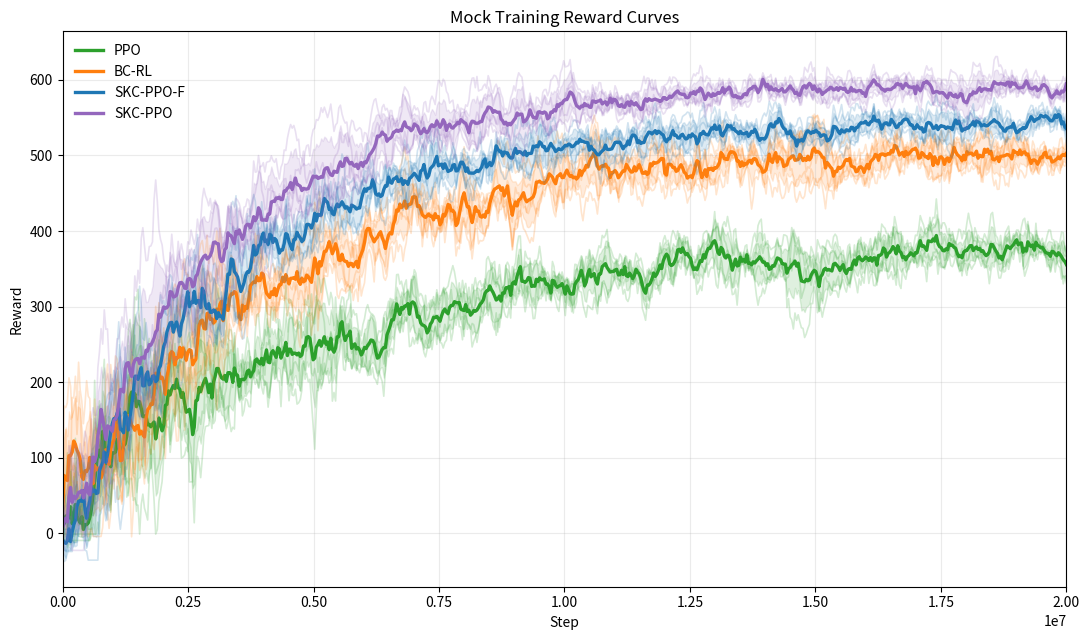
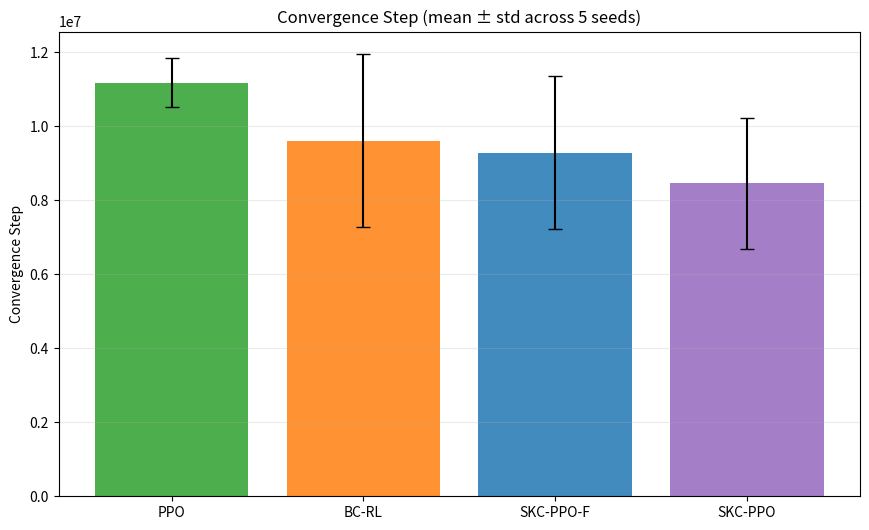

Generate these figures, in order, with matplotlib:
#!/usr/bin/env python3
"""Generate mock reward curves and convergence statistics for 4 algorithms."""

from __future__ import annotations

import math
from dataclasses import dataclass

import matplotlib.pyplot as plt
import numpy as np
import pandas as pd


EVAL_INTERVAL = 32_000
TOTAL_STEPS = 20_000_000
N_SEEDS = 5
TAIL_POINTS = 32  # ~last 1M steps when eval_interval=32k
CONVERGENCE_N = 5
RNG_SEED = 20250205
RHO = 0.85
TAU = 4e6


@dataclass(frozen=True)
class AlgoSpec:
    name: str
    final_mean: float
    final_std: float
    k: float
    sigma_start: float
    sigma_floor: float


ALGO_SPECS = [
    AlgoSpec("PPO", final_mean=374.6, final_std=22.9, k=1.9e-7, sigma_start=60.0, sigma_floor=20.0),
    AlgoSpec("BC-RL", final_mean=498.0, final_std=38.0, k=2.35e-7, sigma_start=55.0, sigma_floor=18.0),
    AlgoSpec("SKC-PPO-F", final_mean=545.0, final_std=34.0, k=2.85e-7, sigma_start=45.0, sigma_floor=14.0),
    AlgoSpec("SKC-PPO", final_mean=588.0, final_std=29.0, k=3.25e-7, sigma_start=40.0, sigma_floor=12.0),
]


def make_dropout(steps: np.ndarray, center: float, width: float, depth: float) -> np.ndarray:
    return -depth * np.exp(-0.5 * ((steps - center) / width) ** 2)


def generate_ar1_noise(sigmas: np.ndarray, rho: float, rng: np.random.Generator) -> np.ndarray:
    noise = np.zeros_like(sigmas, dtype=float)
    scale = np.sqrt(1.0 - rho**2)
    for i in range(1, len(sigmas)):
        noise[i] = rho * noise[i - 1] + scale * rng.normal(0.0, sigmas[i])
    return noise


def cap_tail_volatility(
    reward: np.ndarray,
    base: np.ndarray,
    target_std: float,
    tail_points: int = TAIL_POINTS,
    trigger_ratio: float = 1.15,
    cap_ratio: float = 1.05,
) -> np.ndarray:
    out = reward.copy()
    tail = out[-tail_points:]
    cur_std = float(np.std(tail, ddof=0))
    if cur_std <= trigger_ratio * target_std:
        return out

    base_tail = base[-tail_points:]
    noise_tail = tail - base_tail
    centered = noise_tail - np.mean(noise_tail)
    if np.std(centered, ddof=0) < 1e-12:
        return out

    factor = (cap_ratio * target_std) / cur_std
    new_noise_tail = np.mean(noise_tail) + factor * centered
    out[-tail_points:] = base_tail + new_noise_tail
    return out


def align_tail_mean_only(reward: np.ndarray, target_mean: float, tail_points: int = TAIL_POINTS) -> np.ndarray:
    m_last = float(np.mean(reward[-tail_points:]))
    return reward + (target_mean - m_last)


def enforce_skc_tail_not_exceed_mid(reward: np.ndarray, base: np.ndarray, tail_points: int = TAIL_POINTS) -> np.ndarray:
    out = reward.copy()
    # Mid region: 8M~12M, tail region: last 1M
    mid_mask = (np.arange(len(out)) * EVAL_INTERVAL >= 8_000_000) & (np.arange(len(out)) * EVAL_INTERVAL <= 12_000_000)
    mid_std = float(np.std(out[mid_mask], ddof=0))
    tail = out[-tail_points:]
    tail_std = float(np.std(tail, ddof=0))

    if tail_std <= mid_std:
        return out

    base_tail = base[-tail_points:]
    noise_tail = tail - base_tail
    centered = noise_tail - np.mean(noise_tail)
    centered_std = float(np.std(centered, ddof=0))
    if centered_std < 1e-12:
        return out

    factor = max(0.0, (0.95 * mid_std) / tail_std)
    new_noise_tail = np.mean(noise_tail) + factor * centered
    out[-tail_points:] = base_tail + new_noise_tail
    return out


def find_convergence_step(reward: np.ndarray, steps: np.ndarray, threshold: float, n_keep: int = CONVERGENCE_N) -> float:
    flags = reward >= threshold
    for i in range(len(flags) - n_keep + 1):
        if np.all(flags[i : i + n_keep]):
            return float(steps[i])
    return math.nan


def main() -> None:
    rng = np.random.default_rng(RNG_SEED)
    steps = np.arange(0, TOTAL_STEPS + EVAL_INTERVAL, EVAL_INTERVAL, dtype=np.int64)

    all_rows = []
    algo_seed_curves: dict[str, list[np.ndarray]] = {spec.name: [] for spec in ALGO_SPECS}

    for spec in ALGO_SPECS:
        for seed in range(N_SEEDS):
            # Exponential rise-to-plateau trend with per-seed small variation.
            L = spec.final_mean * (1.0 + rng.normal(0, 0.03))
            k = spec.k * (1.0 + rng.normal(0, 0.07))
            trend = L * (1.0 - np.exp(-k * steps))

            # AR(1) correlated noise with monotonically decaying sigma_t.
            sigmas = spec.sigma_start * np.exp(-steps / TAU) + spec.sigma_floor
            noise = generate_ar1_noise(sigmas=sigmas, rho=RHO, rng=rng)

            # Method-specific dropout events.
            event = np.zeros_like(trend)
            if spec.name == "PPO":
                # one clear rollback around 15M
                c = 15_000_000 + rng.normal(0, 220_000)
                w = 300_000 + rng.uniform(-40_000, 50_000)
                d = rng.uniform(45, 62)
                event += make_dropout(steps, center=c, width=w, depth=d)
            elif spec.name == "BC-RL":
                # one small late rollback (<40)
                c = rng.uniform(13_500_000, 18_500_000)
                w = rng.uniform(170_000, 320_000)
                d = rng.uniform(20, 38)
                event += make_dropout(steps, center=c, width=w, depth=d)
            # SKC-PPO / SKC-PPO-F: no large rollback events.

            base = trend + event
            reward = base + noise
            reward = np.maximum(reward, -20.0)

            # Tail volatility cap: shrink tail noise only if too large.
            reward = cap_tail_volatility(reward=reward, base=base, target_std=spec.final_std)

            # Extra SKC realism constraint: tail fluctuation <= mid fluctuation.
            if spec.name in {"SKC-PPO", "SKC-PPO-F"}:
                reward = enforce_skc_tail_not_exceed_mid(reward=reward, base=base)

            # Calibration rule: mean-align only (no scaling to match std per seed).
            reward = align_tail_mean_only(reward, target_mean=spec.final_mean)

            algo_seed_curves[spec.name].append(reward)
            all_rows.extend(
                {
                    "step": int(s),
                    "algo": spec.name,
                    "seed": seed,
                    "reward": float(r),
                }
                for s, r in zip(steps, reward)
            )

    df = pd.DataFrame(all_rows)
    df.to_csv("mock_rewards.csv", index=False)

    # Main reward curve figure
    fig, ax = plt.subplots(figsize=(11, 6.5))
    color_map = {
        "PPO": "#2ca02c",
        "BC-RL": "#ff7f0e",
        "SKC-PPO-F": "#1f77b4",
        "SKC-PPO": "#9467bd",
    }

    for spec in ALGO_SPECS:
        curves = np.stack(algo_seed_curves[spec.name], axis=0)
        mean = curves.mean(axis=0)
        std = curves.std(axis=0, ddof=0)
        c = color_map[spec.name]

        for curve in curves:
            ax.plot(steps, curve, color=c, alpha=0.2, linewidth=1.2)
        ax.plot(steps, mean, color=c, linewidth=2.4, label=spec.name)
        ax.fill_between(steps, mean - std, mean + std, color=c, alpha=0.15)

    ax.set_xlim(0, TOTAL_STEPS)
    ax.set_xlabel("Step")
    ax.set_ylabel("Reward")
    ax.set_title("Mock Training Reward Curves")
    ax.grid(alpha=0.25)
    ax.legend(frameon=False)
    fig.tight_layout()
    fig.savefig("fig_reward_curves.pdf")
    plt.close(fig)

    # Convergence stats
    conv_rows = []
    for spec in ALGO_SPECS:
        threshold = 0.95 * spec.final_mean
        for seed_idx, curve in enumerate(algo_seed_curves[spec.name]):
            cstep = find_convergence_step(curve, steps, threshold=threshold, n_keep=CONVERGENCE_N)
            conv_rows.append(
                {
                    "algo": spec.name,
                    "seed": seed_idx,
                    "threshold": threshold,
                    "convergence_step": cstep,
                }
            )

    conv_df = pd.DataFrame(conv_rows)
    summary_df = (
        conv_df.groupby("algo", as_index=False)["convergence_step"]
        .agg(["mean", "std"])
        .reset_index()
        .rename(columns={"mean": "convergence_mean", "std": "convergence_std"})
    )
    summary_df.to_csv("convergence_steps.csv", index=False)

    # Convergence bar chart
    order = [spec.name for spec in ALGO_SPECS]
    bar_means = [float(summary_df.loc[summary_df["algo"] == a, "convergence_mean"].iloc[0]) for a in order]
    bar_stds = [float(summary_df.loc[summary_df["algo"] == a, "convergence_std"].iloc[0]) for a in order]

    fig2, ax2 = plt.subplots(figsize=(8.8, 5.4))
    xs = np.arange(len(order))
    colors = [color_map[a] for a in order]
    ax2.bar(xs, bar_means, yerr=bar_stds, capsize=5, color=colors, alpha=0.85)
    ax2.set_xticks(xs)
    ax2.set_xticklabels(order, rotation=0)
    ax2.set_ylabel("Convergence Step")
    ax2.set_title("Convergence Step (mean ± std across 5 seeds)")
    ax2.grid(axis="y", alpha=0.25)
    fig2.tight_layout()
    fig2.savefig("fig_convergence_steps.pdf")
    plt.close(fig2)

    # Display terminal summary.
    print("Tail summary (last 32 eval points):")
    tail_start_step = steps[-TAIL_POINTS]
    for spec in ALGO_SPECS:
        sub = df[(df["algo"] == spec.name) & (df["step"] >= tail_start_step)]
        per_seed = sub.groupby("seed")["reward"].agg(["mean", "std"])
        print(f"\\n{spec.name} target mean={spec.final_mean:.3f}, target std={spec.final_std:.3f}")
        print(f"  average over seeds: mean={per_seed['mean'].mean():.3f}, std={per_seed['std'].mean():.3f}")
        for seed, row in per_seed.iterrows():
            print(f"  seed={seed}: mean={row['mean']:.3f}, std={row['std']:.3f}")

    print("\nSaved files:")
    print("  - mock_rewards.csv")
    print("  - convergence_steps.csv")
    print("  - fig_reward_curves.pdf")
    print("  - fig_convergence_steps.pdf")


if __name__ == "__main__":
    main()
